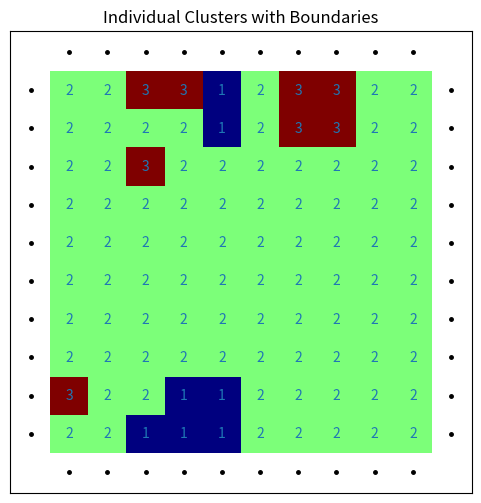
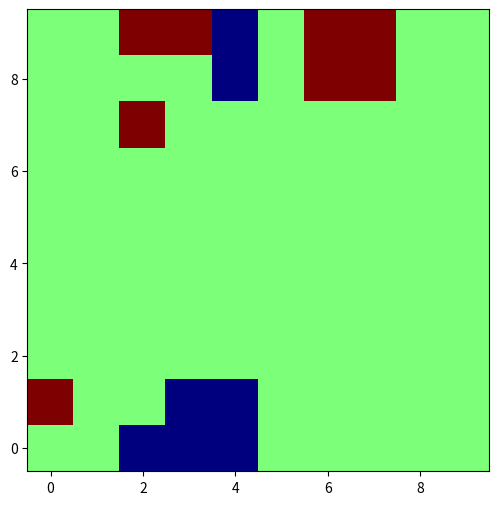

Here is the Python script that generated these plots, in order: (Note: this script raises an exception after producing the figures.)
import numpy as np
import matplotlib.pyplot as plt

def find_clusters(array):
    visited = np.zeros_like(array)
    clusters = []

    rows, cols = array.shape
    indices = np.arange(rows * cols).reshape(rows, cols)

    while True:
        unvisited = indices[visited == 0]
        if len(unvisited) == 0:
            break

        start_idx = unvisited[0]
        start_coord = np.unravel_index(start_idx, array.shape)
        target = array[start_coord]

        cluster = set()
        dfs(array, start_coord, visited, cluster, target)
        clusters.append(cluster)

    return clusters

def dfs(array, coord, visited, cluster, target):
    stack = [coord]

    while stack:
        x, y = stack.pop()
        if visited[x, y] == 1:
            continue
        visited[x, y] = 1
        cluster.add((x, y))

        neighbors = get_neighbors(array, x, y)
        stack.extend(neighbors[visited[neighbors[:, 0], neighbors[:, 1]] == 0])

def get_neighbors(array, x, y):
    rows, cols = array.shape
    neighbors = [(x - 1, y), (x + 1, y), (x, y - 1), (x, y + 1)]
    valid_neighbors = [(nx, ny) for nx, ny in neighbors if 0 <= nx < rows and 0 <= ny < cols]
    return np.array(valid_neighbors)

def find_cluster_boundaries(clusters):
    boundaries = []

    for cluster in clusters:
        boundary = set()

        for point in cluster:
            x, y = point
            neighbors = [(x - 1, y), (x + 1, y), (x, y - 1), (x, y + 1)]

            for nx, ny in neighbors:
                if (nx, ny) not in cluster:
                    boundary.add((nx, ny))

        boundaries.append(boundary)

    return boundaries

# Given array
array = np.array([[2, 2, 1, 1, 1, 2, 2, 2, 2, 2],
                  [3, 2, 2, 1, 1, 2, 2, 2, 2, 2],
                  [2, 2, 2, 2, 2, 2, 2, 2, 2, 2],
                  [2, 2, 2, 2, 2, 2, 2, 2, 2, 2],
                  [2, 2, 2, 2, 2, 2, 2, 2, 2, 2],
                  [2, 2, 2, 2, 2, 2, 2, 2, 2, 2],
                  [2, 2, 2, 2, 2, 2, 2, 2, 2, 2],
                  [2, 2, 3, 2, 2, 2, 2, 2, 2, 2],
                  [2, 2, 2, 2, 1, 2, 3, 3, 2, 2],
                  [2, 2, 3, 3, 1, 2, 3, 3, 2, 2]])

# Find individual clusters
clusters = find_clusters(array)

# Find cluster boundaries
boundaries = find_cluster_boundaries(clusters)

# Plot the clusters and boundaries
plt.figure(figsize=(6, 6))
plt.imshow(array, cmap='jet', origin='lower')

colors = plt.cm.get_cmap('tab10').colors  # Generate colors for clusters
for i, cluster in enumerate(clusters):
    for point in cluster:
        plt.text(point[1], point[0], str(array[point]), color=colors[i], ha='center', va='center')

    boundary_points = np.array(list(boundaries[i]))
    plt.plot(boundary_points[:, 1], boundary_points[:, 0], 'k.', markersize=5)

plt.xticks([])
plt.yticks([])
plt.title('Individual Clusters with Boundaries')
plt.show()









# Choose the index of the cluster to plot its boundary
cluster_index = 3

# Plot the boundary of the selected cluster
plt.figure(figsize=(6, 6))
plt.imshow(array, cmap='jet', origin='lower')

boundary_points = np.array(list(boundaries[cluster_index]))
plt.plot(boundary_points[:, 1], boundary_points[:, 0], 'ks', markersize=5)

plt.xticks([])
plt.yticks([])
plt.title(f'Boundary of Cluster {cluster_index}')
plt.show()





i = 0
cluster = clusters[0]
plt.figure(figsize=(6, 6))
plt.imshow(array, cmap='jet', origin='lower')
colors = plt.cm.get_cmap('tab10').colors  # Generate colors for clusters
for i, cluster in enumerate(clusters):
    for point in cluster:
        plt.text(point[1], point[0], str(array[point]), color=colors[i], ha='center', va='center')

    boundary_points = np.array(list(boundaries[i]))
    plt.plot(boundary_points[:, 1], boundary_points[:, 0], 'k.', markersize=5)

plt.xticks([])
plt.yticks([])
plt.title('Individual Clusters with Boundaries')
plt.show()
